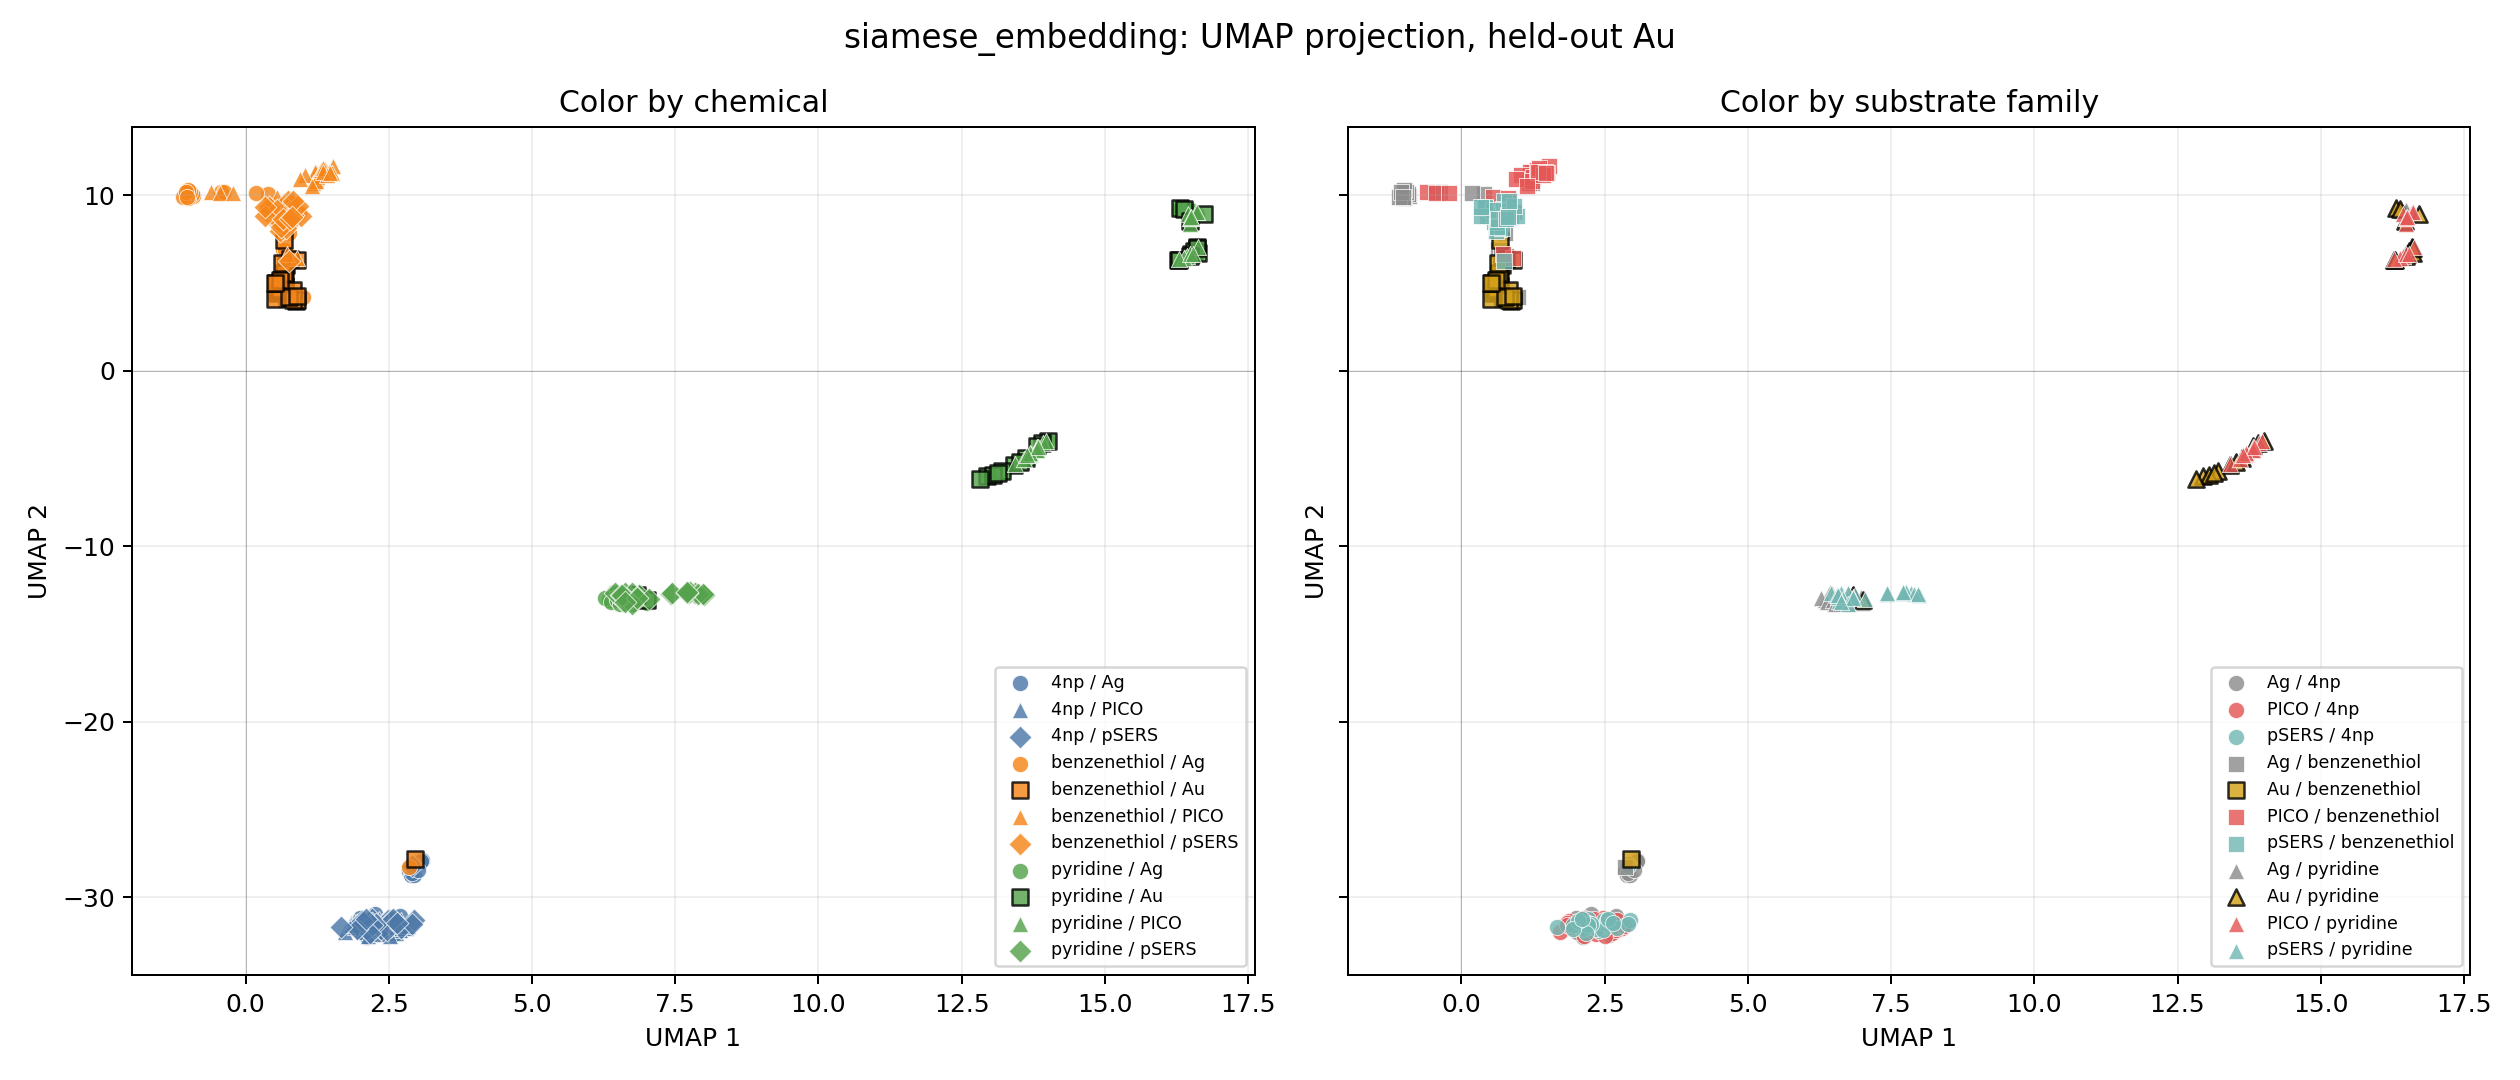

Source data for this figure (header and first rows):
x1, x2, label, substrate
2.399, -31.9, 4np, pSERS
2.545, -31.67, 4np, pSERS
2.215, -31.27, 4np, pSERS
2.518, -31.43, 4np, pSERS
2.486, -31.29, 4np, pSERS
2.363, -31.81, 4np, pSERS
2.539, -31.55, 4np, pSERS
2.54, -31.28, 4np, pSERS
2.473, -31.85, 4np, pSERS
2.202, -31.45, 4np, pSERS
2.122, -31.8, 4np, pSERS
2.271, -31.52, 4np, pSERS
1.952, -31.6, 4np, pSERS
2.913, -28.23, 4np, pSERS
2.209, -31.57, 4np, pSERS
2.709, -31.74, 4np, pSERS
2.177, -32.03, 4np, pSERS
2.944, -31.32, 4np, pSERS
2.031, -31.37, 4np, pSERS
2.566, -31.26, 4np, pSERS
1.942, -31.82, 4np, pSERS
2.909, -31.55, 4np, pSERS
1.668, -31.69, 4np, pSERS
2.645, -31.5, 4np, pSERS
2.108, -31.24, 4np, pSERS
0.7406, 9.674, benzenethiol, pSERS
0.732, 9.187, benzenethiol, pSERS
0.6498, 8.054, benzenethiol, pSERS
0.4388, 8.78, benzenethiol, pSERS
0.7502, 6.218, benzenethiol, pSERS
0.8616, 8.737, benzenethiol, pSERS
0.6036, 7.972, benzenethiol, pSERS
0.7135, 8.14, benzenethiol, pSERS
0.7785, 9.085, benzenethiol, pSERS
0.5768, 8.464, benzenethiol, pSERS
0.4196, 9.256, benzenethiol, pSERS
0.4128, 9.293, benzenethiol, pSERS
0.5975, 8.472, benzenethiol, pSERS
0.5535, 9.139, benzenethiol, pSERS
0.3352, 8.786, benzenethiol, pSERS
0.3396, 9.327, benzenethiol, pSERS
0.9646, 8.81, benzenethiol, pSERS
0.8201, 8.879, benzenethiol, pSERS
0.9188, 9.348, benzenethiol, pSERS
0.7404, 8.659, benzenethiol, pSERS
0.6188, 8.18, benzenethiol, pSERS
0.8236, 9.632, benzenethiol, pSERS
0.645, 8.622, benzenethiol, pSERS
0.7831, 8.641, benzenethiol, pSERS
0.8108, 8.755, benzenethiol, pSERS
7.995, -12.79, pyridine, pSERS
6.624, -12.66, pyridine, pSERS
7.426, -12.73, pyridine, pSERS
6.731, -12.93, pyridine, pSERS
7.739, -12.69, pyridine, pSERS
6.873, -12.77, pyridine, pSERS
6.75, -12.69, pyridine, pSERS
7.844, -12.7, pyridine, pSERS
6.833, -12.92, pyridine, pSERS
6.657, -12.99, pyridine, pSERS
... 215 more rows
